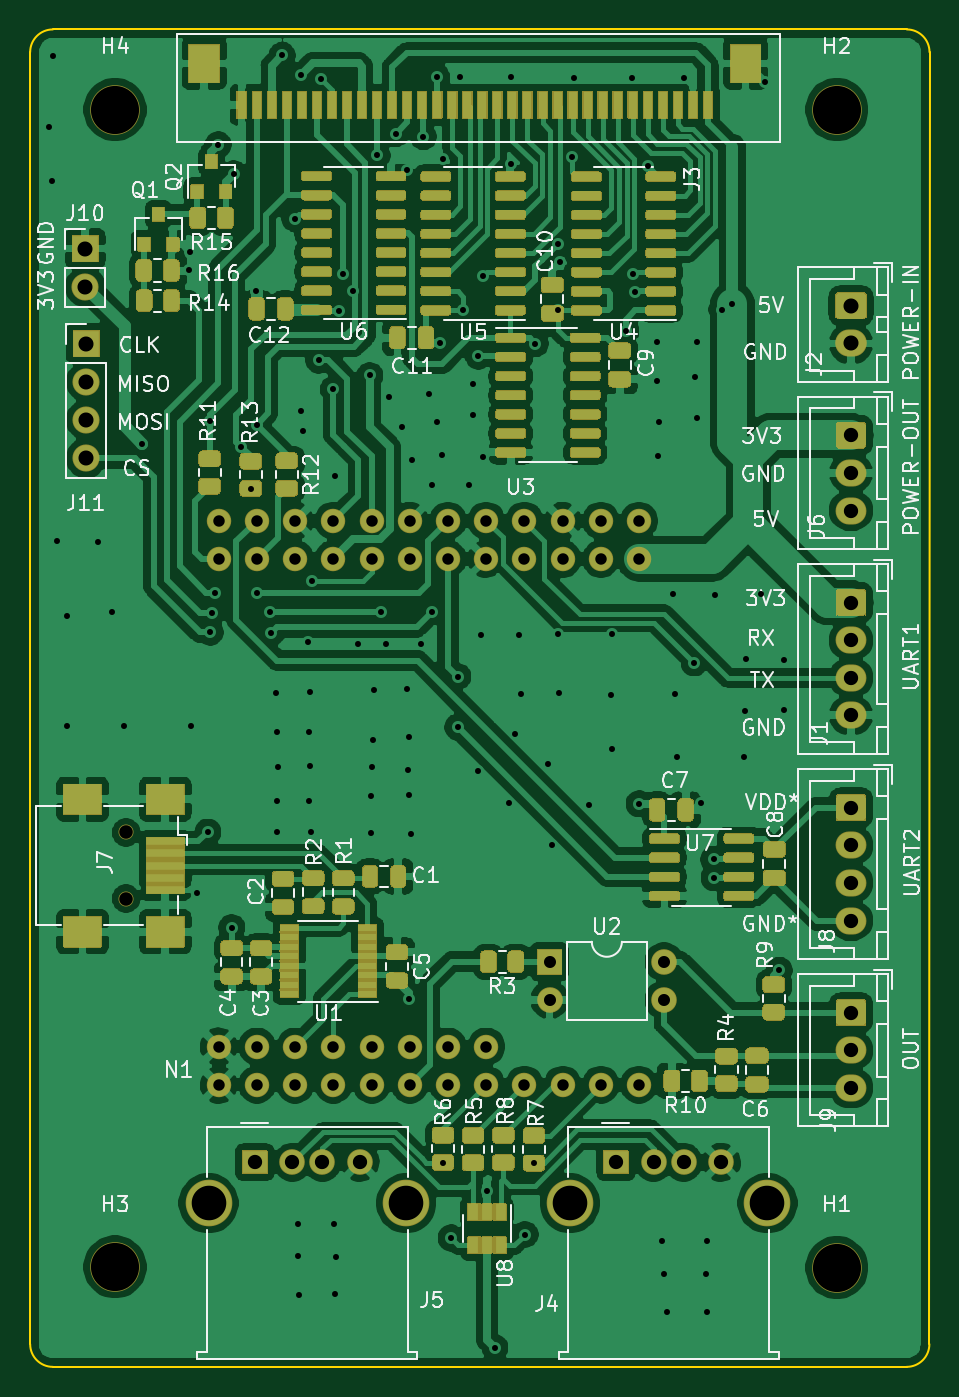
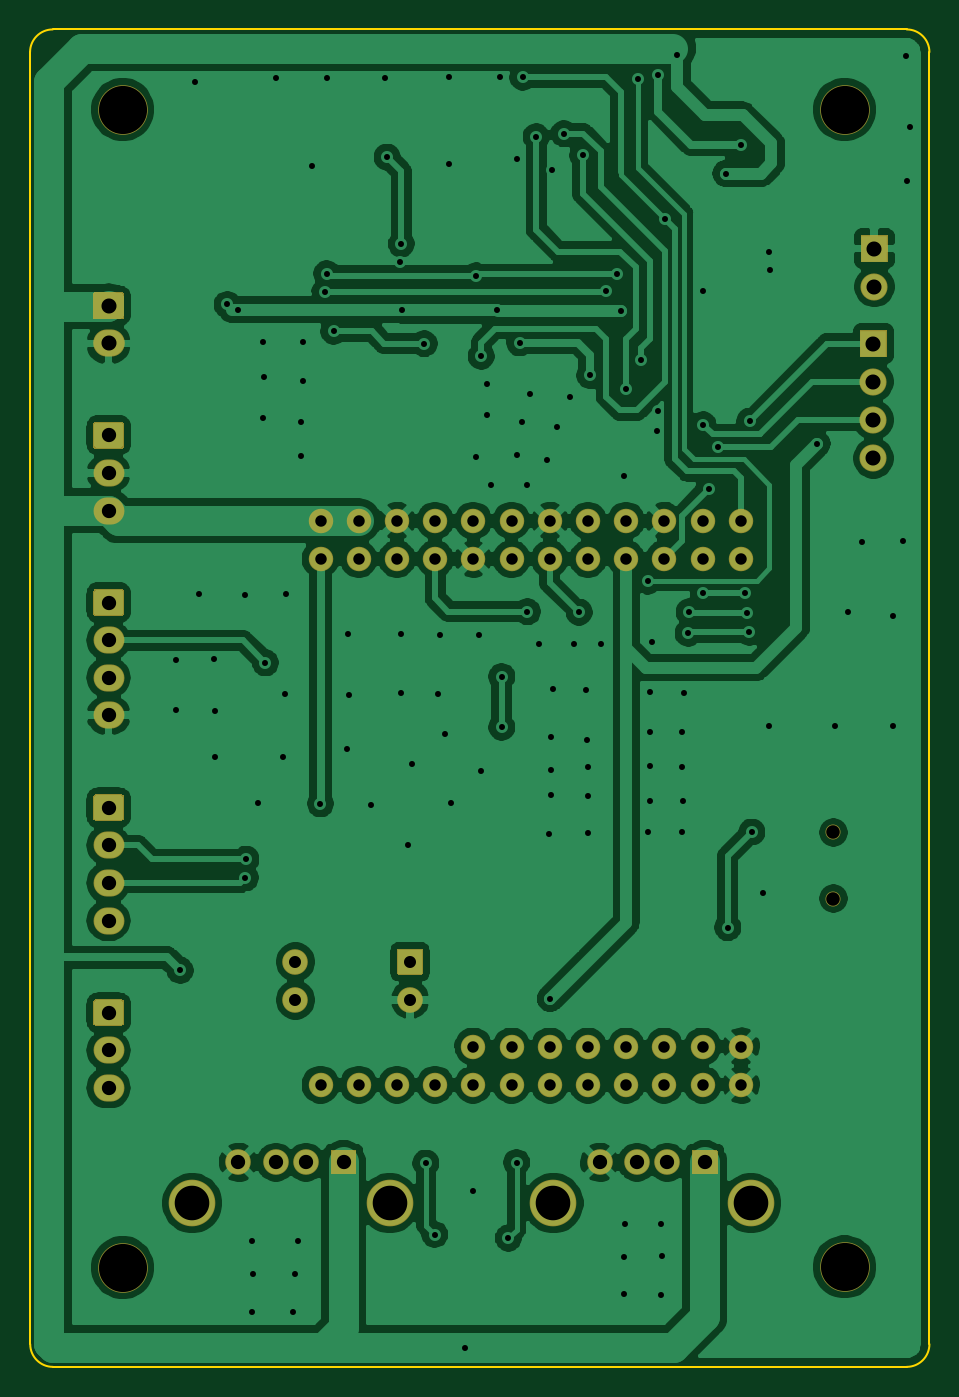
Circuit board: 10 layer files. Board 59.8 x 88.9 mm.
- bottom_copper: klipper_nano-B_Cu.gbr (181294 bytes)
- bottom_mask: klipper_nano-B_Mask.gbr (23512 bytes)
- paste: klipper_nano-B_Paste.gbr (549 bytes)
- bottom_silk: klipper_nano-B_SilkS.gbr (550 bytes)
- outline: klipper_nano-Edge_Cuts.gbr (1087 bytes)
- top_copper: klipper_nano-F_Cu.gbr (311570 bytes)
- top_mask: klipper_nano-F_Mask.gbr (96109 bytes)
- paste: klipper_nano-F_Paste.gbr (44518 bytes)
- top_silk: klipper_nano-F_SilkS.gbr (68317 bytes)
- drill: klipper_nano.drl (4157 bytes)

=== bottom_copper: klipper_nano-B_Cu.gbr (181294 bytes, source omitted) ===
=== bottom_mask: klipper_nano-B_Mask.gbr (23512 bytes, source omitted) ===
=== paste: klipper_nano-B_Paste.gbr ===
G04 #@! TF.GenerationSoftware,KiCad,Pcbnew,5.1.10-88a1d61d58~90~ubuntu21.04.1*
G04 #@! TF.CreationDate,2021-10-21T13:00:22+03:00*
G04 #@! TF.ProjectId,klipper_nano,6b6c6970-7065-4725-9f6e-616e6f2e6b69,rev?*
G04 #@! TF.SameCoordinates,Original*
G04 #@! TF.FileFunction,Paste,Bot*
G04 #@! TF.FilePolarity,Positive*
%FSLAX46Y46*%
G04 Gerber Fmt 4.6, Leading zero omitted, Abs format (unit mm)*
G04 Created by KiCad (PCBNEW 5.1.10-88a1d61d58~90~ubuntu21.04.1) date 2021-10-21 13:00:22*
%MOMM*%
%LPD*%
G01*
G04 APERTURE LIST*
G04 APERTURE END LIST*
M02*

=== bottom_silk: klipper_nano-B_SilkS.gbr ===
G04 #@! TF.GenerationSoftware,KiCad,Pcbnew,5.1.10-88a1d61d58~90~ubuntu21.04.1*
G04 #@! TF.CreationDate,2021-10-21T13:00:22+03:00*
G04 #@! TF.ProjectId,klipper_nano,6b6c6970-7065-4725-9f6e-616e6f2e6b69,rev?*
G04 #@! TF.SameCoordinates,Original*
G04 #@! TF.FileFunction,Legend,Bot*
G04 #@! TF.FilePolarity,Positive*
%FSLAX46Y46*%
G04 Gerber Fmt 4.6, Leading zero omitted, Abs format (unit mm)*
G04 Created by KiCad (PCBNEW 5.1.10-88a1d61d58~90~ubuntu21.04.1) date 2021-10-21 13:00:22*
%MOMM*%
%LPD*%
G01*
G04 APERTURE LIST*
G04 APERTURE END LIST*
M02*

=== outline: klipper_nano-Edge_Cuts.gbr ===
G04 #@! TF.GenerationSoftware,KiCad,Pcbnew,5.1.10-88a1d61d58~90~ubuntu21.04.1*
G04 #@! TF.CreationDate,2021-10-21T13:00:22+03:00*
G04 #@! TF.ProjectId,klipper_nano,6b6c6970-7065-4725-9f6e-616e6f2e6b69,rev?*
G04 #@! TF.SameCoordinates,Original*
G04 #@! TF.FileFunction,Profile,NP*
%FSLAX46Y46*%
G04 Gerber Fmt 4.6, Leading zero omitted, Abs format (unit mm)*
G04 Created by KiCad (PCBNEW 5.1.10-88a1d61d58~90~ubuntu21.04.1) date 2021-10-21 13:00:22*
%MOMM*%
%LPD*%
G01*
G04 APERTURE LIST*
G04 #@! TA.AperFunction,Profile*
%ADD10C,0.150000*%
G04 #@! TD*
G04 APERTURE END LIST*
D10*
X67359967Y-122089967D02*
X67359967Y-36180000D01*
X125640000Y-123600033D02*
X68870000Y-123600000D01*
X127160033Y-36180000D02*
X127150033Y-122090000D01*
X68870000Y-34669967D02*
X125650000Y-34669967D01*
X125650000Y-34669967D02*
G75*
G02*
X127160033Y-36180000I0J-1510033D01*
G01*
X127150033Y-122090000D02*
G75*
G02*
X125640000Y-123600033I-1510033J0D01*
G01*
X68870000Y-123600000D02*
G75*
G02*
X67359967Y-122089967I0J1510033D01*
G01*
X67359967Y-36180000D02*
G75*
G02*
X68870000Y-34669967I1510033J0D01*
G01*
M02*

=== top_copper: klipper_nano-F_Cu.gbr (311570 bytes, source omitted) ===
=== top_mask: klipper_nano-F_Mask.gbr (96109 bytes, source omitted) ===
=== paste: klipper_nano-F_Paste.gbr (44518 bytes, source omitted) ===
=== top_silk: klipper_nano-F_SilkS.gbr (68317 bytes, source omitted) ===
=== drill: klipper_nano.drl ===
M48
; DRILL file {KiCad 5.1.10-88a1d61d58~90~ubuntu21.04.1} date Thu Oct 21 13:00:24 2021
; FORMAT={-:-/ absolute / metric / decimal}
; #@! TF.CreationDate,2021-10-21T13:00:24+03:00
; #@! TF.GenerationSoftware,Kicad,Pcbnew,5.1.10-88a1d61d58~90~ubuntu21.04.1
FMAT,2
METRIC
T1C0.400
T2C0.762
T3C0.800
T4C0.950
T5C1.000
T6C2.300
T7C0.900
T8C3.200
%
G90
G05
T1
X68.62Y-41.16
X68.83Y-44.77
X68.9Y-36.44
X69.13Y-68.69
X69.78Y-73.67
X69.78Y-81.02
X71.86Y-68.78
X72.78Y-73.41
X73.62Y-80.96
X74.82Y-62.21
X77.94Y-50.66
X78.01Y-49.48
X78.05Y-80.96
X78.44Y-92.09
X79.17Y-88.04
X79.296Y-60.714
X79.34Y-74.75
X79.46Y-73.49
X79.64Y-72.12
X79.87Y-42.34
X80.77Y-94.39
X80.91Y-44.25
X81.395Y-62.405
X82.03Y-65.203
X82.4Y-52.09
X82.41Y-60.95
X82.41Y-72.15
X83.34Y-73.41
X83.4Y-74.82
X83.71Y-78.81
X83.74Y-85.95
X83.79Y-81.38
X83.79Y-88.05
X83.84Y-83.7
X84.12Y-36.4
X84.97Y-47.25
X85.17Y-116.25
X85.2Y-114.1
X85.24Y-118.85
X85.38Y-37.68
X85.4Y-60.07
X85.47Y-61.38
X85.81Y-75.43
X85.91Y-81.4
X85.91Y-85.98
X85.96Y-83.65
X85.97Y-78.72
X86.04Y-88.05
X86.1Y-71.35
X86.55Y-56.66
X86.73Y-37.97
X87.525Y-58.595
X87.58Y-114.1
X87.64Y-64.37
X87.65Y-118.77
X87.69Y-116.32
X87.9Y-53.41
X88.13Y-50.95
X88.85Y-52.04
X89.19Y-75.54
X89.95Y-57.68
X90.04Y-85.67
X90.04Y-88.07
X90.09Y-83.7
X90.15Y-81.92
X90.22Y-78.59
X90.42Y-43.03
X90.66Y-73.41
X90.99Y-75.56
X91.23Y-59.14
X91.66Y-41.6
X92.1Y-61.13
X92.41Y-78.51
X92.43Y-44.01
X92.5Y-83.94
X92.52Y-81.69
X92.55Y-85.59
X92.58Y-99.12
X92.65Y-88.2
X92.77Y-63.32
X93.32Y-75.54
X93.51Y-41.8
X93.9Y-58.91
X94.09Y-64.94
X94.09Y-73.38
X94.39Y-37.85
X94.43Y-60.79
X94.6Y-55.51
X94.77Y-62.98
X94.78Y-43.26
X94.81Y-110.015
X95.35Y-115.03
X95.79Y-77.7
X95.79Y-81.06
X95.94Y-37.84
X96.115Y-53.345
X96.51Y-64.94
X96.81Y-58.22
X96.81Y-60.31
X97.16Y-56.39
X97.16Y-83.99
X97.32Y-74.94
X97.49Y-63.1
X97.5Y-51.06
X97.74Y-111.93
X98.255Y-122.325
X99.18Y-86.08
X99.3Y-43.62
X99.32Y-37.84
X99.59Y-81.53
X99.88Y-74.96
X100.02Y-78.83
X100.26Y-114.8
X100.85Y-110.05
X100.96Y-55.56
X101.76Y-83.52
X102.06Y-88.92
X102.44Y-53.31
X102.47Y-48.93
X102.48Y-74.86
X102.5Y-78.81
X102.59Y-50.13
X103.42Y-43.16
X103.53Y-37.9
X104.49Y-86.23
X105.95Y-78.94
X106.03Y-74.88
X106.07Y-82.54
X106.96Y-54.74
X107.4Y-37.88
X107.43Y-50.91
X107.55Y-52.13
X107.85Y-86.16
X108.44Y-43.76
X109.04Y-55.44
X109.04Y-58.05
X109.13Y-63.03
X109.14Y-60.75
X109.34Y-115.23
X109.53Y-117.45
X109.68Y-119.94
X110.11Y-72.2
X110.24Y-78.88
X110.36Y-83.08
X110.82Y-37.88
X111.51Y-76.79
X111.58Y-57.79
X111.68Y-55.46
X111.68Y-60.51
X111.98Y-86.1
X112.32Y-117.45
X112.39Y-115.23
X112.39Y-119.94
X112.81Y-89.84
X112.84Y-91.08
X112.88Y-72.27
X113.35Y-53.31
X114.05Y-52.96
X114.85Y-83.05
X114.88Y-79.97
X114.96Y-76.55
X115.96Y-72.24
X116.19Y-38.15
X117.18Y-97.24
X117.47Y-76.61
X117.47Y-79.95
T2
X79.905Y-67.339
X79.905Y-69.879
X79.905Y-102.299
X79.905Y-104.839
X82.445Y-67.339
X82.445Y-69.879
X82.445Y-102.299
X82.445Y-104.839
X84.985Y-67.339
X84.985Y-69.879
X84.985Y-102.299
X84.985Y-104.839
X87.525Y-67.339
X87.525Y-69.879
X87.525Y-102.299
X87.525Y-104.839
X90.065Y-67.339
X90.065Y-69.879
X90.065Y-102.299
X90.065Y-104.839
X92.605Y-67.339
X92.605Y-69.879
X92.605Y-102.299
X92.605Y-104.839
X95.145Y-67.339
X95.145Y-69.879
X95.145Y-102.299
X95.145Y-104.839
X97.685Y-67.339
X97.685Y-69.879
X97.685Y-102.299
X97.685Y-104.839
X100.225Y-67.339
X100.225Y-69.879
X100.225Y-104.839
X102.765Y-67.339
X102.765Y-69.879
X102.765Y-104.839
X105.305Y-67.339
X105.305Y-69.879
X105.305Y-104.839
X107.845Y-67.339
X107.845Y-69.879
X107.845Y-104.839
T3
X101.894Y-96.662
X101.894Y-99.202
X109.514Y-96.662
X109.514Y-99.202
T4
X82.29Y-110.0
X84.79Y-110.0
X86.79Y-110.0
X89.29Y-110.0
X106.31Y-110.0
X108.81Y-110.0
X110.81Y-110.0
X113.31Y-110.0
X121.94Y-61.66
X121.94Y-64.16
X121.94Y-66.66
X121.94Y-72.78
X121.94Y-75.28
X121.94Y-77.78
X121.94Y-80.28
X121.94Y-86.42
X121.94Y-88.92
X121.94Y-91.42
X121.94Y-93.92
X121.94Y-100.05
X121.94Y-102.55
X121.94Y-105.05
T5
X71.02Y-49.24
X71.02Y-51.78
X71.08Y-55.56
X71.08Y-58.1
X71.08Y-60.64
X71.08Y-63.18
X121.94Y-53.05
X121.94Y-55.55
T6
X79.22Y-112.71
X92.36Y-112.71
X103.24Y-112.71
X116.38Y-112.71
T7
X73.738Y-88.064
X73.738Y-92.464
T8
X73.0Y-40.0
X73.0Y-116.95
X121.0Y-40.0
X121.0Y-117.0
T0
M30
